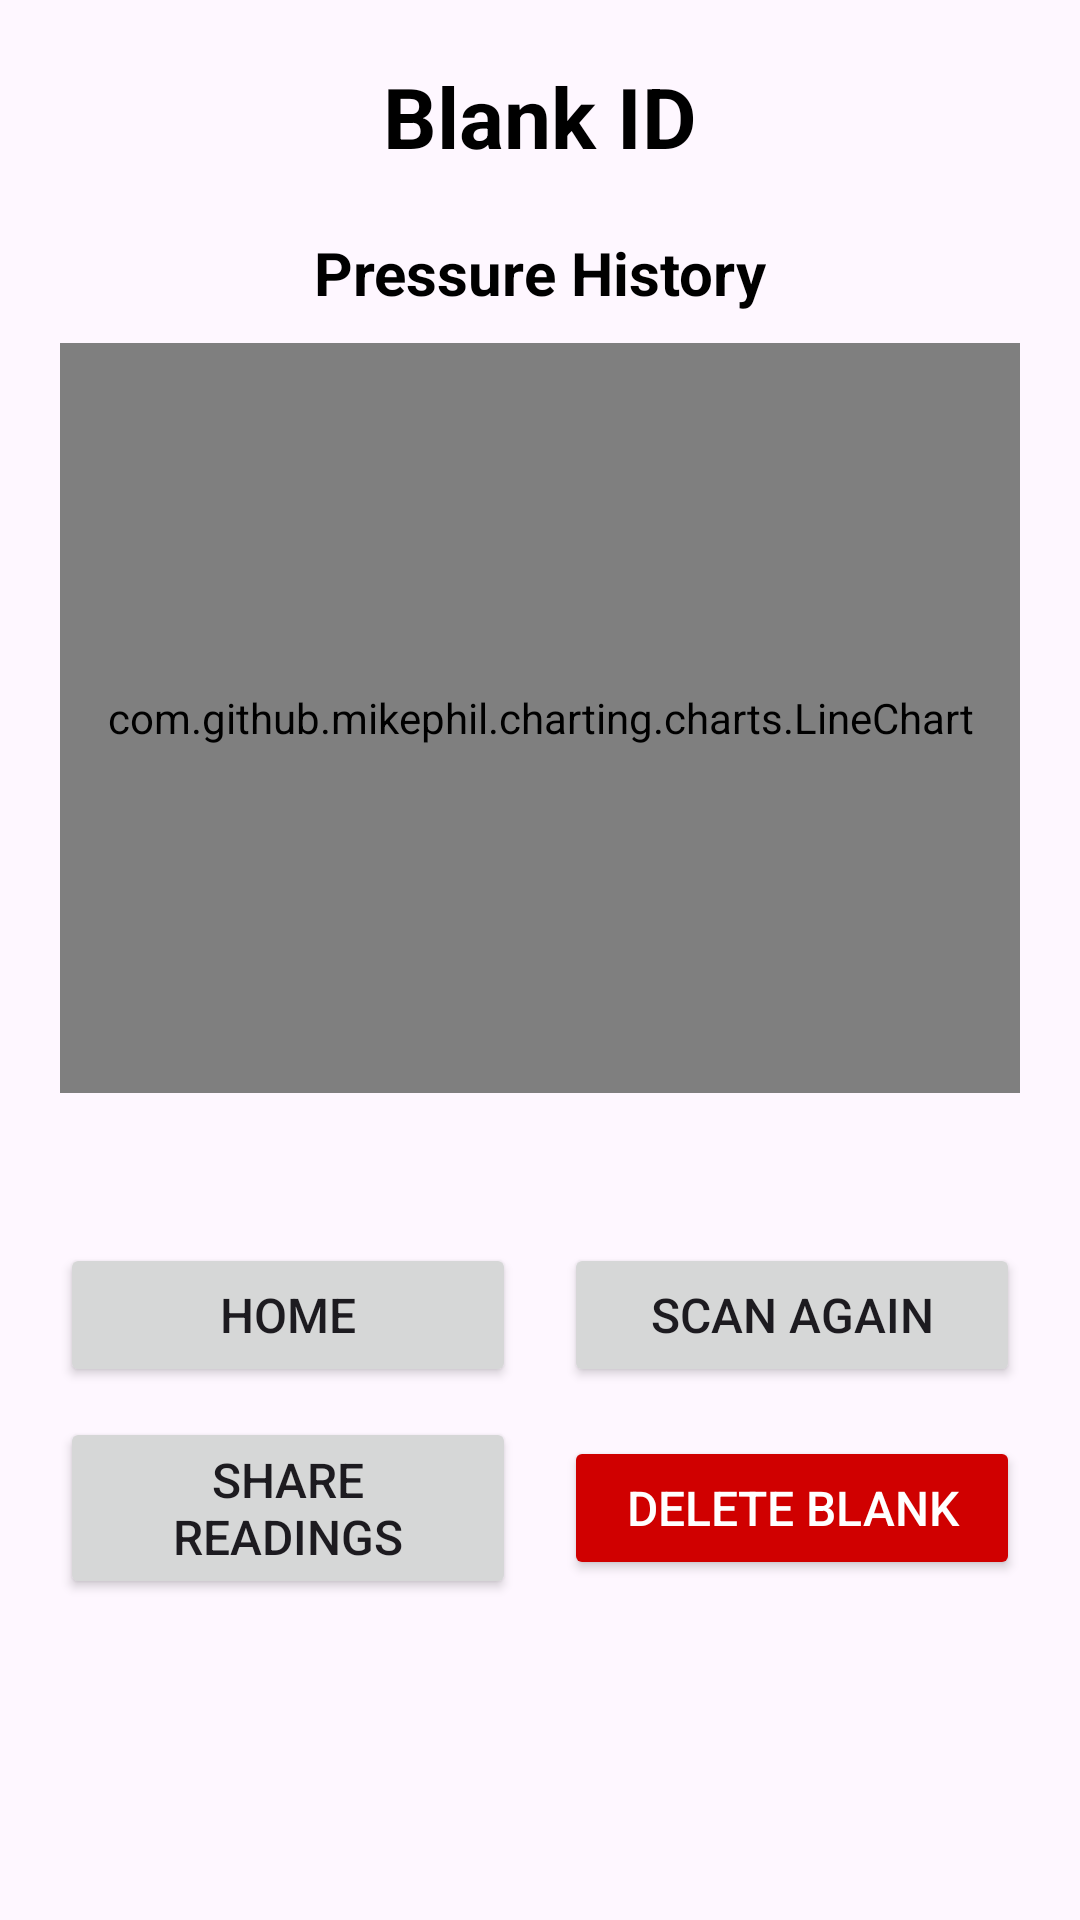

Reconstruct the res/layout file that produces this screen, plus the resources it refers to.
<!-- AndroidManifest.xml: application theme Theme.Tapgauge -->
<!-- res/layout/blank_data.xml -->
<?xml version="1.0" encoding="utf-8"?>
<ScrollView xmlns:android="http://schemas.android.com/apk/res/android"
    android:layout_width="match_parent"
    android:layout_height="match_parent">

    <LinearLayout
        android:orientation="vertical"
        android:padding="20dp"
        android:gravity="center_horizontal"
        android:layout_width="match_parent"
        android:layout_height="wrap_content">

        
        <TextView
            android:id="@+id/blankTitle"
            android:layout_width="wrap_content"
            android:layout_height="wrap_content"
            android:text="Blank ID"
            android:textSize="28sp"
            android:textStyle="bold"
            android:textColor="@android:color/black"
            android:layout_marginBottom="20dp" />

        
        <TextView
            android:layout_width="wrap_content"
            android:layout_height="wrap_content"
            android:text="Pressure History"
            android:textSize="20sp"
            android:textStyle="bold"
            android:textColor="@android:color/black"
            android:layout_marginBottom="10dp" />

        
        <com.github.mikephil.charting.charts.LineChart
            android:id="@+id/pressureChart"
            android:layout_width="match_parent"
            android:layout_height="250dp"
            android:layout_marginBottom="30dp" />

        
        <LinearLayout
            android:id="@+id/readingContainer"
            android:orientation="vertical"
            android:layout_width="match_parent"
            android:layout_height="wrap_content" />

        
        <LinearLayout
            android:layout_width="match_parent"
            android:layout_height="wrap_content"
            android:orientation="horizontal"
            android:gravity="center"
            android:layout_marginTop="20dp">

            <Button
                android:id="@+id/homeButton"
                android:layout_width="0dp"
                android:layout_height="wrap_content"
                android:layout_weight="1"
                android:text="Home"
                android:textSize="16sp"
                android:layout_marginEnd="8dp"/>

            <Button
                android:id="@+id/scanAgainButton"
                android:layout_width="0dp"
                android:layout_height="wrap_content"
                android:layout_weight="1"
                android:text="Scan Again"
                android:textSize="16sp"
                android:layout_marginStart="8dp"/>
        </LinearLayout>

        
        <LinearLayout
            android:layout_width="match_parent"
            android:layout_height="wrap_content"
            android:orientation="horizontal"
            android:gravity="center"
            android:layout_marginTop="10dp">

            <Button
                android:id="@+id/shareButton"
                android:layout_width="0dp"
                android:layout_height="wrap_content"
                android:layout_weight="1"
                android:text="Share Readings"
                android:textSize="16sp"
                android:layout_marginEnd="8dp"/>

            <Button
                android:id="@+id/deleteBlankButton"
                android:layout_width="0dp"
                android:layout_height="wrap_content"
                android:layout_weight="1"
                android:text="Delete Blank"
                android:textSize="16sp"
                android:textColor="@android:color/white"
                android:backgroundTint="#D00000"
                android:layout_marginStart="8dp"/>
        </LinearLayout>

    </LinearLayout>
</ScrollView>
<!-- resources referenced by this layout -->
<resources>
  <style name="Theme.Tapgauge" parent="Base.Theme.Tapgauge" />
  <style name="Base.Theme.Tapgauge" parent="Theme.Material3.DayNight.NoActionBar">
          
          
      </style>
</resources>
